The GitHub repository yujeong0/Auto_painting_program contains a labelled image folder "imgs_others" with 8 categories: apple, avocado, carrot, cherry, flower, leaf, shellfish, tomato. Examples follow, each with its label.

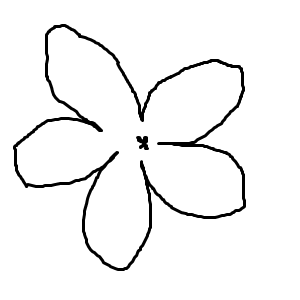
Label: flower

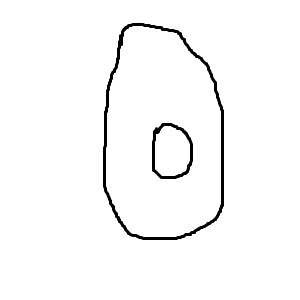
Label: avocado

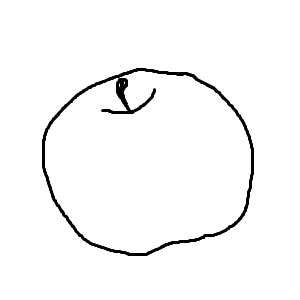
Label: apple

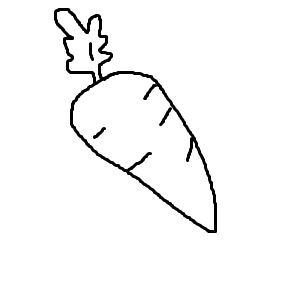
Label: carrot

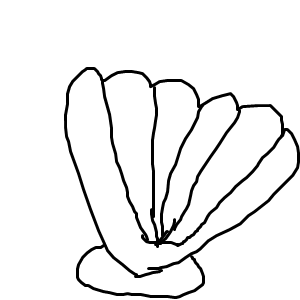
Label: shellfish

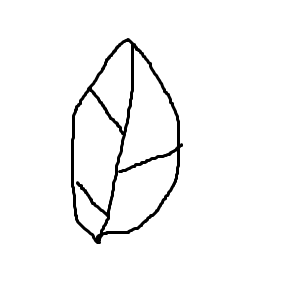
Label: leaf
